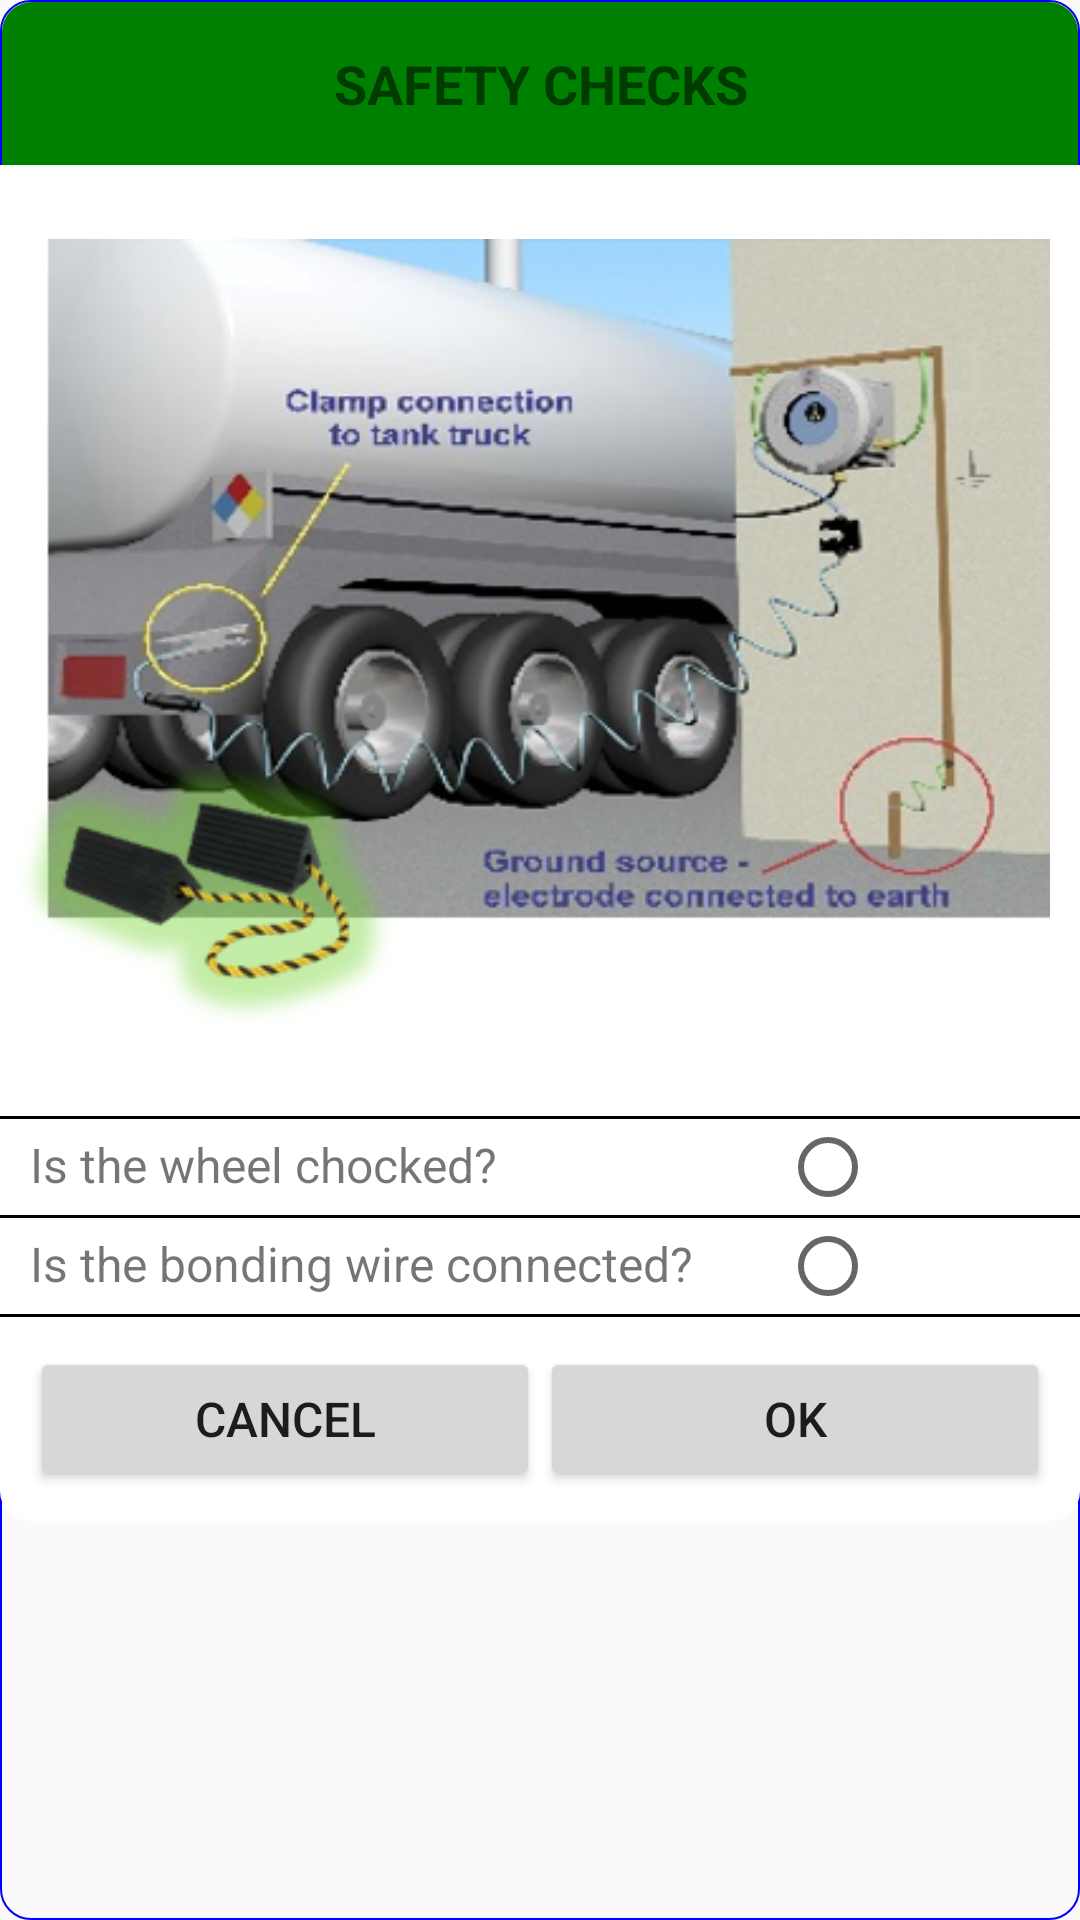

Write the Android layout XML for this screen, with the resource values it uses.
<!-- AndroidManifest.xml: application theme AppTheme -->
<!-- res/layout/dialog_driver_safety_check_vehicle.xml -->
<?xml version="1.0" encoding="utf-8"?>
<LinearLayout xmlns:android="http://schemas.android.com/apk/res/android"
    android:layout_width="match_parent"
    android:layout_height="wrap_content"
    android:background="@drawable/dialog_outline"
    android:orientation="vertical">

    <LinearLayout
        android:layout_width="match_parent"
        android:layout_height="wrap_content"
        android:layout_marginLeft="@dimen/dialog_outline_width"
        android:layout_marginRight="@dimen/dialog_outline_width"
        android:layout_marginTop="@dimen/dialog_outline_width"
        android:background="@drawable/dialog_header_bg"
        android:orientation="vertical">

        <TextView
            android:layout_width="match_parent"
            android:layout_height="wrap_content"
            android:gravity="center_horizontal"
            android:paddingBottom="@dimen/dialog_header_title_text_spacing"
            android:paddingTop="@dimen/dialog_header_title_text_spacing"
            android:text="@string/safety_checks_title"
            android:textStyle="bold"
            android:textSize="@dimen/header_title_text" />

    </LinearLayout>

        <LinearLayout
            android:layout_width="match_parent"
            android:layout_height="wrap_content"
            android:orientation="vertical"
            android:background="@drawable/dialog_content_bg">

            <ImageView
                android:layout_width="wrap_content"
                android:layout_height="wrap_content"
                android:layout_marginEnd="@dimen/dialog_content_left_right_spacing"
                android:src="@drawable/vehicle_safety_check"
                android:contentDescription="@string/safety_checks_image"/>

            <TextView
                android:layout_width="match_parent"
                android:layout_height="@dimen/separator_width"
                android:background="@color/colorBlack" />

            <LinearLayout
                android:layout_width="match_parent"
                android:layout_height="wrap_content"
                android:layout_marginLeft="@dimen/dialog_content_left_right_spacing"
                android:layout_marginRight="@dimen/dialog_content_left_right_spacing"
                android:orientation="horizontal">

                <TextView
                    android:layout_width="@dimen/dialog_text_view_width"
                    android:layout_height="wrap_content"
                    android:text="@string/safety_checks_message"
                    android:textSize="@dimen/default_app_text" />

                <RadioButton
                    android:id="@+id/radio_wheel_chocked"
                    android:layout_width="wrap_content"
                    android:layout_height="wrap_content" />

            </LinearLayout>

            <TextView
                android:layout_width="match_parent"
                android:layout_height="@dimen/separator_width"
                android:background="@color/colorBlack" />

            <LinearLayout
                android:layout_width="match_parent"
                android:layout_height="wrap_content"
                android:layout_marginLeft="@dimen/dialog_content_left_right_spacing"
                android:layout_marginRight="@dimen/dialog_content_left_right_spacing"
                android:orientation="horizontal">

                <TextView
                    android:layout_width="@dimen/dialog_text_view_width"
                    android:layout_height="wrap_content"
                    android:text="@string/safety_checks_message2"
                    android:textSize="@dimen/default_app_text" />

                <RadioButton
                    android:id="@+id/radio_bonding_wire"
                    android:layout_width="wrap_content"
                    android:layout_height="wrap_content" />

            </LinearLayout>

            <TextView
                android:layout_width="match_parent"
                android:layout_height="@dimen/separator_width"
                android:background="@color/colorBlack" />

            <LinearLayout
                android:layout_width="match_parent"
                android:layout_height="wrap_content"
                android:layout_gravity="center_horizontal"
                android:layout_margin="@dimen/dialog_content_left_right_spacing"
                android:orientation="horizontal">

                <Button
                    android:id="@+id/button_cancel"
                    android:layout_width="wrap_content"
                    android:layout_height="wrap_content"
                    android:layout_gravity="center_horizontal"
                    android:layout_weight="1"
                    android:text="@android:string/cancel"
                    android:textSize="@dimen/default_app_text" />

                <Button
                    android:id="@+id/button_confirm"
                    android:layout_width="wrap_content"
                    android:layout_height="wrap_content"
                    android:layout_gravity="center_horizontal"
                    android:layout_weight="1"
                    android:text="@android:string/ok"
                    android:textSize="@dimen/default_app_text" />

            </LinearLayout>

        </LinearLayout>

</LinearLayout>
<!-- resources referenced by this layout -->
<resources>
  <color name="colorBlack">#000000</color>
  <dimen name="default_app_text">16sp</dimen>
  <dimen name="dialog_content_left_right_spacing">10dp</dimen>
  <dimen name="dialog_header_title_text_spacing">15dp</dimen>
  <dimen name="dialog_outline_width">0.5dp</dimen>
  <dimen name="dialog_text_view_width">250dp</dimen>
  <dimen name="header_title_text">18sp</dimen>
  <dimen name="separator_width">1dp</dimen>
  <!-- drawable dialog_content_bg (drawable) -->
  <?xml version="1.0" encoding="utf-8"?>
  <layer-list xmlns:android="http://schemas.android.com/apk/res/android">
  
      <item>
          <shape android:shape="rectangle">
              <solid android:color="@color/colorWhite" />
              <corners android:radius="10dp" />
          </shape>
      </item>
  
      <item android:bottom="20dp">
          <shape android:shape="rectangle">
              <solid android:color="@color/colorWhite" />
          </shape>
      </item>
  
  </layer-list>
  <!-- drawable dialog_header_bg (drawable) -->
  <?xml version="1.0" encoding="utf-8"?>
  <layer-list xmlns:android="http://schemas.android.com/apk/res/android">
  
      <item>
          <shape android:shape="rectangle">
              <solid android:color="@color/colorGreen" />
              <corners android:radius="10dp" />
          </shape>
      </item>
  
      <item android:top="20dp">
          <shape android:shape="rectangle">
              <solid android:color="@color/colorGreen" />
          </shape>
      </item>
  
  </layer-list>
  <!-- drawable dialog_outline (drawable) -->
  <?xml version="1.0" encoding="utf-8"?>
  <layer-list xmlns:android="http://schemas.android.com/apk/res/android">
  
      <item>
          <shape android:shape="rectangle">
              <stroke
                  android:width="@dimen/dialog_outline_width"
                  android:color="@color/dialog_outline_color" />
              <corners android:radius="10dp" />
          </shape>
      </item>
  
  </layer-list>
  <!-- drawable vehicle_safety_check: png bitmap (drawable, 237225 bytes) -->
  <string name="safety_checks_image">Safety Checks Image</string>
  <string name="safety_checks_message">Is the wheel chocked?</string>
  <string name="safety_checks_message2">Is the bonding wire connected?</string>
  <string name="safety_checks_title">SAFETY CHECKS</string>
  <style name="AppTheme" parent="Theme.AppCompat.Light.DarkActionBar">
          
          <item name="colorPrimary">@color/colorPrimary</item>
          <item name="colorPrimaryDark">@color/colorPrimaryDark</item>
          <item name="colorAccent">@color/colorAccent</item>
          <item name="actionBarStyle">@style/MyActionBar</item>
          <item name="android:windowAnimationStyle">@null</item>
      </style>
  <color name="colorWhite">#FFFFFF</color>
  <color name="colorGreen">#008000</color>
  <color name="dialog_outline_color">#0000FF</color>
  <color name="colorPrimary">#D9D9D9</color>
  <color name="colorPrimaryDark">#000000</color>
  <color name="colorAccent">#008000</color>
  <style name="MyActionBar" parent="@style/Widget.AppCompat.ActionBar.Solid">
          <item name="android:icon">@mipmap/ic_launcher</item>
          <item name="titleTextStyle">@style/MyTitleTextStyle</item>
      </style>
  <style name="MyTitleTextStyle" parent="@style/TextAppearance.AppCompat.Widget.ActionBar.Title">
          <item name="android:textColor">@color/colorPrimaryDark</item>
      </style>
</resources>
